The GitHub repository BhavaniSankarRS/emperical-analysis contains a labelled image folder "bloodmnist" with 8 categories: basophil, eosinophil, erythroblast, immature granulocytes(myelocytes, metamyelocytes and promyelocytes), lymphocyte, monocyte, neutrophil, platelet. Examples follow, each with its label.

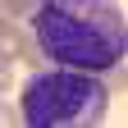
Label: immature granulocytes(myelocytes, metamyelocytes and promyelocytes)

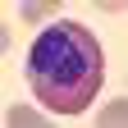
Label: eosinophil

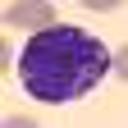
Label: basophil

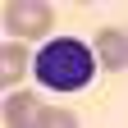
Label: lymphocyte

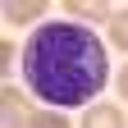
Label: monocyte

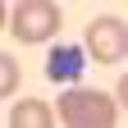
Label: platelet
